Run: headless pygame with SDL's dummy video driver; simulated clock (each Clock.tick advances the game by its frame time, no real sleeping); random seed 0; keys injected as events and as key.get_pressed() state; no mouse input.
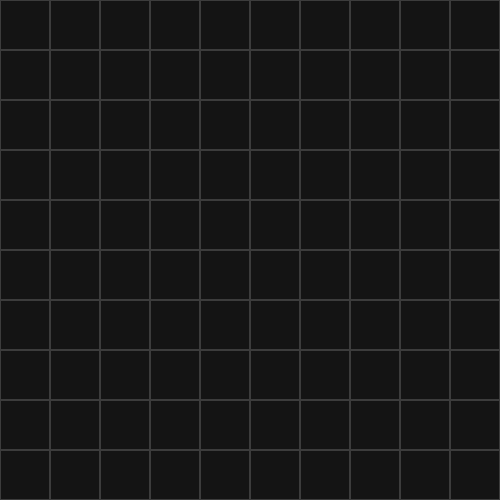
Frame 1 of 4 · flips 1–60 · no input
Frame 2 of 4 · flips 61–180 · tapped SPACE, RETURN · held RIGHT (→), D · screen unchanged from frame 1, image omitted
Frame 3 of 4 · flips 181–300 · held DOWN (↓), S · screen unchanged from frame 2, image omitted
Frame 4 of 4 · flips 301–420 · held LEFT (←), A, UP (↑), W · screen unchanged from frame 3, image omitted

The pygame program that drew these frames:

import pygame

pygame.init()

COLS, ROWS = 10, 10
CELL_SIZE = 50
WIDTH, HEIGHT = COLS * CELL_SIZE, ROWS * CELL_SIZE

screen = pygame.display.set_mode((WIDTH, HEIGHT))
pygame.display.set_caption("Lesson 2: grid")
clock = pygame.time.Clock()

running = True
while running:
    for event in pygame.event.get():
        if event.type == pygame.QUIT:
            running = False

    screen.fill((20, 20, 20))

    for row in range(ROWS):
        for col in range(COLS):
            x = col * CELL_SIZE
            y = row * CELL_SIZE
            rect = (x, y, CELL_SIZE, CELL_SIZE)
            pygame.draw.rect(screen, (60, 60, 60), rect, width=1)  # just the outline

    pygame.display.flip()
    clock.tick(60)

pygame.quit()
